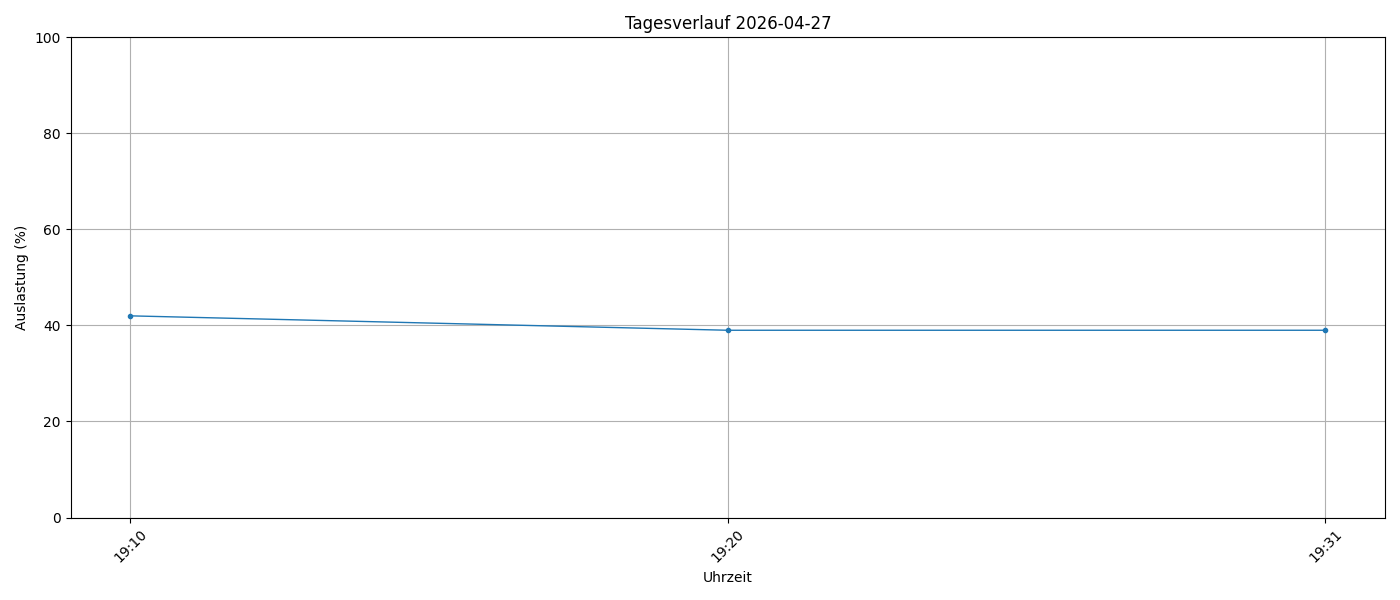

The table this chart was drawn from, first rows:
timestamp, load_percent
2026-04-27 19:10:01, 42
2026-04-27 19:20:01, 39
2026-04-27 19:31:33, 39
